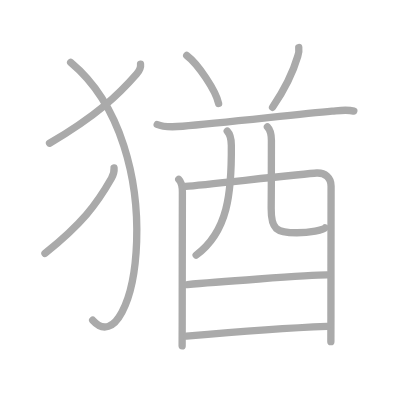
t = 0.00 s
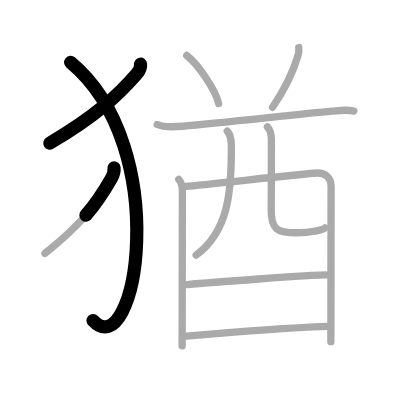
t = 2.50 s
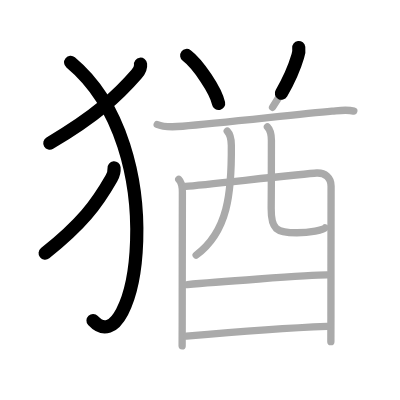
t = 4.75 s
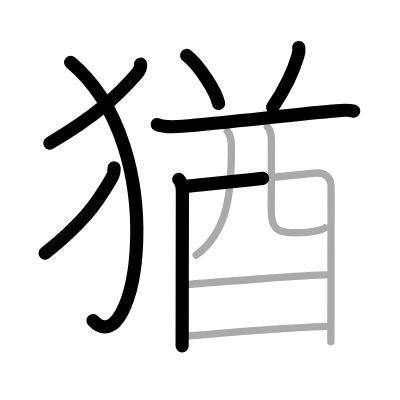
t = 7.25 s
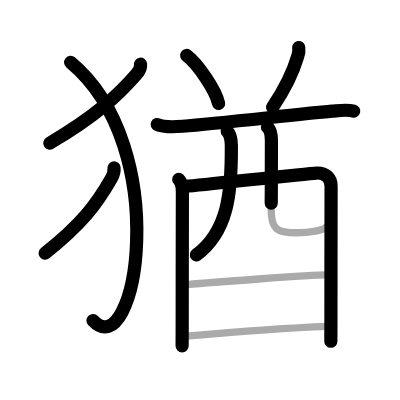
t = 9.50 s
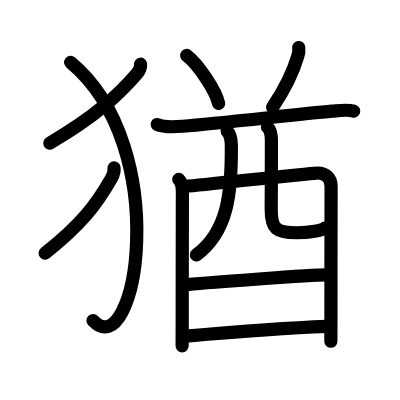
t = 12.00 s

The animated SVG that drew these frames (rendered in a browser with its animation timeline set to each time). Animation: 12 SMIL elements (animate=12); one cycle of 12.00 s.

<?xml version="1.0" standalone="no"?>
<!DOCTYPE svg PUBLIC "-//W3C//DTD SVG 1.1//EN"   "http://www.w3.org/Graphics/SVG/1.1/DTD/svg11.dtd">
<svg width="400px" height="400px"  version="1.1" xmlns="http://www.w3.org/2000/svg">
  <defs>
    <marker id="Triangle" viewBox="0 0 10 10" refX="0" refY="5" markerUnits="strokeWidth" markerWidth="3" style="stroke-opacity:0%;fill:#aaaaaa;" markerHeight="2" orient="auto">
      <path d="M 0 0 L 10 5 L 0 10 z" />
    </marker>
    
    <marker id="Arrow" viewBox="0 0 10 10" refX="5" refY="5" markerUnits="strokeWidth" markerWidth="1.8" style="stroke-opacity:0%;fill:#770000;" markerHeight="2" orient="auto">
      <path d="M 0 4 L 6 4 L 4 1 L 10 5 L 4 9 L 6 6 L 0 6 z" />
        <circle cx="5" cy="5" r="5" />
      </marker>
    
    <marker id="TriangleRed" viewBox="0 0 10 10" refX="0" refY="5" markerUnits="strokeWidth" markerWidth="3" style="stroke-opacity:0%;fill:#CC0000;" markerHeight="2" orient="auto">
      <path d="M 0 0 L 10 5 L 0 10 z" />
    </marker>
    
    <marker id="ArrowRed" viewBox="0 0 10 10" refX="5" refY="5" markerUnits="strokeWidth" markerWidth="1.8" style="stroke-opacity:0%;fill:#CC0000;" markerHeight="2" orient="auto">
      <path d="M 0 4 L 6 4 L 4 1 L 10 5 L 4 9 L 6 6 L 0 6 z" />
        <circle cx="5" cy="5" r="5" />
      </marker>
    
  </defs>
  
  <path style="fill:#ffffff; fill-opacity:100%; fill-rule:evenodd; stroke-width:0;" d="M 0 0 L 400px 0 L 400px 400px L 0 400px L 0 0" />

  <g transform="scale(3.6697247706422 3.6697247706422)">
<path style="fill:none; fill-opacity:0%; fill-rule:evenodd; stroke:#aaaaaa; stroke-opacity:100%; stroke-width: 1.5pt; stroke-linejoin:round; stroke-linecap:round;" d="M38.3 17.5c0.13 1.02-0.47 1.98-1.1 2.69c-4.83 5.56-10.87 11.33-23.7 18.85"></path>
<path style="fill:none; fill-opacity:0%; fill-rule:evenodd; stroke:#aaaaaa; stroke-opacity:100%; stroke-width: 1.5pt; stroke-linejoin:round; stroke-linecap:round;" d="M19.25 17c28.25 23.5 17.71 83.28 6 70.25"></path>
<path style="fill:none; fill-opacity:0%; fill-rule:evenodd; stroke:#aaaaaa; stroke-opacity:100%; stroke-width: 1.5pt; stroke-linejoin:round; stroke-linecap:round;" d="M31.08 45.75c0.1 1.09-0.15 1.86-0.7 2.82c-4.11 7.24-8.18 12.52-18.13 20.47"></path>
<path style="fill:none; fill-opacity:0%; fill-rule:evenodd; stroke:#aaaaaa; stroke-opacity:100%; stroke-width: 1.5pt; stroke-linejoin:round; stroke-linecap:round;" d="M50.88 15.12c3.06 2.31 7.92 9.5 8.69 13.09"></path>
<path style="fill:none; fill-opacity:0%; fill-rule:evenodd; stroke:#aaaaaa; stroke-opacity:100%; stroke-width: 1.5pt; stroke-linejoin:round; stroke-linecap:round;" d="M81.41 12.96c0.1 0.81 0.02 1.59-0.26 2.34c-1.08 3.67-3.17 8.48-6.88 13.93"></path>
<path style="fill:none; fill-opacity:0%; fill-rule:evenodd; stroke:#aaaaaa; stroke-opacity:100%; stroke-width: 1.5pt; stroke-linejoin:round; stroke-linecap:round;" d="M42.84 33.93c1.84 0.83 4.98 0.64 6.93 0.48c10.14-0.84 30.88-3.21 40.73-4.11c1.92-0.17 4.02-0.54 5.91-0.02"></path>
<path style="fill:none; fill-opacity:0%; fill-rule:evenodd; stroke:#aaaaaa; stroke-opacity:100%; stroke-width: 1.5pt; stroke-linejoin:round; stroke-linecap:round;" d="M48.71 48.89c0.89 0.89 0.99 1.86 0.99 3.43c0 0.62-0.05 22.93-0.05 35.18c0 3.84-0.02 6.65-0.02 6.75"></path>
<path style="fill:none; fill-opacity:0%; fill-rule:evenodd; stroke:#aaaaaa; stroke-opacity:100%; stroke-width: 1.5pt; stroke-linejoin:round; stroke-linecap:round;" d="M50.59 50.8c6.16-0.55 32.94-3.53 35.7-3.65c2.3-0.1 3.93 1.24 3.93 3.57c0 1.07-0.04 23.16-0.04 35.53c0 2.81-0.03 5.2-0.02 6.85"></path>
<path style="fill:none; fill-opacity:0%; fill-rule:evenodd; stroke:#aaaaaa; stroke-opacity:100%; stroke-width: 1.5pt; stroke-linejoin:round; stroke-linecap:round;" d="M61.92 35.74c0.92 0.96 1.11 2.53 1.12 3.86c0.11 12.97-0.91 23.53-9.59 29.92"></path>
<path style="fill:none; fill-opacity:0%; fill-rule:evenodd; stroke:#aaaaaa; stroke-opacity:100%; stroke-width: 1.5pt; stroke-linejoin:round; stroke-linecap:round;" d="M72.87 34.59c0.89 0.89 1.09 2.08 1.09 3.73c0 3.42-0.01 12.05-0.06 18.53c-0.04 5.62 1.4 6.57 6.97 6.57c3.54 0 7.31-0.7 7.71-1.33"></path>
<path style="fill:none; fill-opacity:0%; fill-rule:evenodd; stroke:#aaaaaa; stroke-opacity:100%; stroke-width: 1.5pt; stroke-linejoin:round; stroke-linecap:round;" d="M51.06 77.54c5.82-0.54 33.38-2.62 38.01-2.62"></path>
<path style="fill:none; fill-opacity:0%; fill-rule:evenodd; stroke:#aaaaaa; stroke-opacity:100%; stroke-width: 1.5pt; stroke-linejoin:round; stroke-linecap:round;" d="M50.78 91.59c9.6-0.84 27.99-2.25 38.37-2.65"></path>

<path style="fill:none; fill-opacity:0%; fill-rule:evenodd; stroke:#000000; stroke-opacity:100%; stroke-width: 2.7pt; stroke-linejoin:round; stroke-linecap:round;" d="M38.3 17.5c0.13 1.02-0.47 1.98-1.1 2.69c-4.83 5.56-10.87 11.33-23.7 18.85" pathLength="100" stroke-dashoffset="100" stroke-dasharray="100 105"><animate id="dashAnim1" attributeName="stroke-dashoffset" from="100" to="0" dur="1s" calcMode="linear" fill="freeze"/></path>
<path style="fill:none; fill-opacity:0%; fill-rule:evenodd; stroke:#000000; stroke-opacity:100%; stroke-width: 2.7pt; stroke-linejoin:round; stroke-linecap:round;" d="M19.25 17c28.25 23.5 17.71 83.28 6 70.25" pathLength="100" stroke-dashoffset="100" stroke-dasharray="100 105"><animate id="dashAnim2" attributeName="stroke-dashoffset" from="100" to="0" dur="1s" calcMode="linear" begin="dashAnim1.end" fill="freeze"/></path>
<path style="fill:none; fill-opacity:0%; fill-rule:evenodd; stroke:#000000; stroke-opacity:100%; stroke-width: 2.7pt; stroke-linejoin:round; stroke-linecap:round;" d="M31.08 45.75c0.1 1.09-0.15 1.86-0.7 2.82c-4.11 7.24-8.18 12.52-18.13 20.47" pathLength="100" stroke-dashoffset="100" stroke-dasharray="100 105"><animate id="dashAnim3" attributeName="stroke-dashoffset" from="100" to="0" dur="1s" calcMode="linear" begin="dashAnim2.end" fill="freeze"/></path>
<path style="fill:none; fill-opacity:0%; fill-rule:evenodd; stroke:#000000; stroke-opacity:100%; stroke-width: 2.7pt; stroke-linejoin:round; stroke-linecap:round;" d="M50.88 15.12c3.06 2.31 7.92 9.5 8.69 13.09" pathLength="100" stroke-dashoffset="100" stroke-dasharray="100 105"><animate id="dashAnim4" attributeName="stroke-dashoffset" from="100" to="0" dur="1s" calcMode="linear" begin="dashAnim3.end" fill="freeze"/></path>
<path style="fill:none; fill-opacity:0%; fill-rule:evenodd; stroke:#000000; stroke-opacity:100%; stroke-width: 2.7pt; stroke-linejoin:round; stroke-linecap:round;" d="M81.41 12.96c0.1 0.81 0.02 1.59-0.26 2.34c-1.08 3.67-3.17 8.48-6.88 13.93" pathLength="100" stroke-dashoffset="100" stroke-dasharray="100 105"><animate id="dashAnim5" attributeName="stroke-dashoffset" from="100" to="0" dur="1s" calcMode="linear" begin="dashAnim4.end" fill="freeze"/></path>
<path style="fill:none; fill-opacity:0%; fill-rule:evenodd; stroke:#000000; stroke-opacity:100%; stroke-width: 2.7pt; stroke-linejoin:round; stroke-linecap:round;" d="M42.84 33.93c1.84 0.83 4.98 0.64 6.93 0.48c10.14-0.84 30.88-3.21 40.73-4.11c1.92-0.17 4.02-0.54 5.91-0.02" pathLength="100" stroke-dashoffset="100" stroke-dasharray="100 105"><animate id="dashAnim6" attributeName="stroke-dashoffset" from="100" to="0" dur="1s" calcMode="linear" begin="dashAnim5.end" fill="freeze"/></path>
<path style="fill:none; fill-opacity:0%; fill-rule:evenodd; stroke:#000000; stroke-opacity:100%; stroke-width: 2.7pt; stroke-linejoin:round; stroke-linecap:round;" d="M48.71 48.89c0.89 0.89 0.99 1.86 0.99 3.43c0 0.62-0.05 22.93-0.05 35.18c0 3.84-0.02 6.65-0.02 6.75" pathLength="100" stroke-dashoffset="100" stroke-dasharray="100 105"><animate id="dashAnim7" attributeName="stroke-dashoffset" from="100" to="0" dur="1s" calcMode="linear" begin="dashAnim6.end" fill="freeze"/></path>
<path style="fill:none; fill-opacity:0%; fill-rule:evenodd; stroke:#000000; stroke-opacity:100%; stroke-width: 2.7pt; stroke-linejoin:round; stroke-linecap:round;" d="M50.59 50.8c6.16-0.55 32.94-3.53 35.7-3.65c2.3-0.1 3.93 1.24 3.93 3.57c0 1.07-0.04 23.16-0.04 35.53c0 2.81-0.03 5.2-0.02 6.85" pathLength="100" stroke-dashoffset="100" stroke-dasharray="100 105"><animate id="dashAnim8" attributeName="stroke-dashoffset" from="100" to="0" dur="1s" calcMode="linear" begin="dashAnim7.end" fill="freeze"/></path>
<path style="fill:none; fill-opacity:0%; fill-rule:evenodd; stroke:#000000; stroke-opacity:100%; stroke-width: 2.7pt; stroke-linejoin:round; stroke-linecap:round;" d="M61.92 35.74c0.92 0.96 1.11 2.53 1.12 3.86c0.11 12.97-0.91 23.53-9.59 29.92" pathLength="100" stroke-dashoffset="100" stroke-dasharray="100 105"><animate id="dashAnim9" attributeName="stroke-dashoffset" from="100" to="0" dur="1s" calcMode="linear" begin="dashAnim8.end" fill="freeze"/></path>
<path style="fill:none; fill-opacity:0%; fill-rule:evenodd; stroke:#000000; stroke-opacity:100%; stroke-width: 2.7pt; stroke-linejoin:round; stroke-linecap:round;" d="M72.87 34.59c0.89 0.89 1.09 2.08 1.09 3.73c0 3.42-0.01 12.05-0.06 18.53c-0.04 5.62 1.4 6.57 6.97 6.57c3.54 0 7.31-0.7 7.71-1.33" pathLength="100" stroke-dashoffset="100" stroke-dasharray="100 105"><animate id="dashAnim10" attributeName="stroke-dashoffset" from="100" to="0" dur="1s" calcMode="linear" begin="dashAnim9.end" fill="freeze"/></path>
<path style="fill:none; fill-opacity:0%; fill-rule:evenodd; stroke:#000000; stroke-opacity:100%; stroke-width: 2.7pt; stroke-linejoin:round; stroke-linecap:round;" d="M51.06 77.54c5.82-0.54 33.38-2.62 38.01-2.62" pathLength="100" stroke-dashoffset="100" stroke-dasharray="100 105"><animate id="dashAnim11" attributeName="stroke-dashoffset" from="100" to="0" dur="1s" calcMode="linear" begin="dashAnim10.end" fill="freeze"/></path>
<path style="fill:none; fill-opacity:0%; fill-rule:evenodd; stroke:#000000; stroke-opacity:100%; stroke-width: 2.7pt; stroke-linejoin:round; stroke-linecap:round;" d="M50.78 91.59c9.6-0.84 27.99-2.25 38.37-2.65" pathLength="100" stroke-dashoffset="100" stroke-dasharray="100 105"><animate id="dashAnim12" attributeName="stroke-dashoffset" from="100" to="0" dur="1s" calcMode="linear" begin="dashAnim11.end" fill="freeze"/></path>

</g>

</svg>  
          
